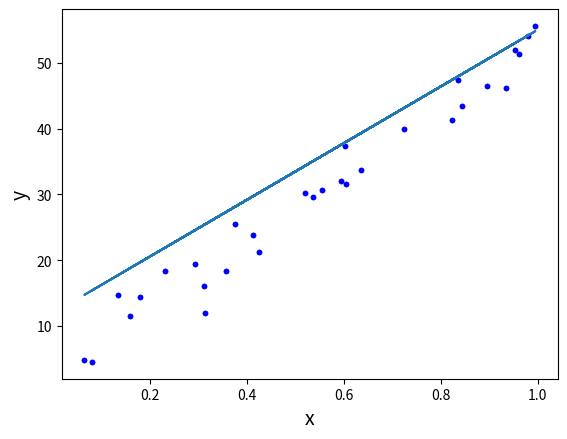

Generate this figure with matplotlib: (Note: this script raises an exception after producing the figure.)
import numpy as np
np.set_printoptions(formatter={'float_kind':'{:f}'.format})
import matplotlib.pyplot as plt
np.random.seed(225)

x = np.random.rand(30, 1).reshape(30)
y_randterm = np.random.normal(0,3,30)
y = 3+ 50* x + y_randterm

plt.plot(x, y, '.b')
plt.xlabel("x", fontsize=14)
plt.ylabel("y", fontsize=14);

def regression_formula(x):
    return 12 + 43*x

np.random.seed(225)

x = np.random.rand(30,1).reshape(30)
y_randterm = np.random.normal(0,3,30)
y = 3+ 50* x + y_randterm

plt.plot(x, y, '.b')
plt.plot(x, regression_formula(x), '-')
plt.xlabel("x", fontsize=14)
plt.ylabel("y", fontsize=14);

def errors(x_values, y_values, m, b):
    y_line = (b + m*x_values)
    return (y_values - y_line)

def squared_errors(x_values, y_values, m, b):
    return errors(x_values, y_values, m, b)**2

def residual_sum_squares(x_values, y_values, m, b):
    return sum(squared_errors(x_values, y_values, m, b))

residual_sum_squares(x, y , 43, 12) 

def rss_values(x_values, y_values, m, b_values):
    pass

import sys
b_val = list(range(0, 15, 1))
bval_RSS = None
np.savetxt(sys.stdout, bval_RSS, '%16.2f')  #this line is to round your result, which will make things look nicer.

plt.figure(figsize=(10,7))
plt.plot(bval_RSS[:,0], bval_RSS[:,1], '-')
plt.xlabel("b-values", fontsize=14)
plt.ylabel("RSS", fontsize=14)
plt.title("RSS with changes to intercept", fontsize=16);

def slope_at(x_values, y_values, m, b):
    delta = .001
    base_rss = residual_sum_squares(x_values, y_values, m, b)
    delta_rss = residual_sum_squares(x_values, y_values, m, b + delta)
    numerator = delta_rss - base_rss
    slope = numerator/delta
    return {'b': b, 'slope': slope}

# Use slope_at

#{'b': 3, 'slope': -232.73066022784406}

# Use slope_at

{'b': 6, 'slope': -52.73066022772355}

slope_3= slope_at(x, y, 43, 3)['slope']
slope_6 = slope_at(x, y, 43, 6)['slope']

x_3 = np.linspace(3-1, 3+1, 100)
x_6 = np.linspace(6-1, 6+1, 100)

rss_3 = residual_sum_squares(x, y, 43, 3)
rss_6 = residual_sum_squares(x, y, 43, 6)

tan_3 = rss_3+slope_3*(x_4-3)
tan_6 = rss_6+slope_6*(x_6-6)

plt.figure(figsize=(10,7))
plt.plot(bval_RSS[:,0], bval_RSS[:,1], '-')
plt.plot(x_4, tan_4, color = "red",  label = "slope =" + str(round(slope_4,2)))
plt.plot(x_6, tan_6, color = "green",  label = "slope =" + str(round(slope_6,2)))

plt.xlabel("b-values", fontsize=14)
plt.ylabel("RSS", fontsize=14)
plt.legend(loc='upper right', fontsize='large')

plt.title("RSS with changes to slope", fontsize=16);

def updated_b(b, learning_rate, cost_curve_slope):
    pass

current_slope = slope_at(x, y, 43, 3)['slope']
updated_b(3, .01, current_slope)
# 5.327

current_slope = slope_at(x, y, 43, 5.327)['slope']
updated_b(5.327, .01, current_slope)
# 6.258

current_slope = slope_at(x, y, 43, 6.258)['slope']
updated_b(6.258, .01, current_slope)
# 6.6305

current_slope = slope_at(x, y, 43, 6.631)['slope']
updated_b(6.631, .01, current_slope)
# 6.780

def gradient_descent(x_values, y_values, steps, current_b, learning_rate, m):
    pass

descent_steps = gradient_descent(x, y, 15, 0, learning_rate = .005, m = 43)
descent_steps

#[{'b': 0, 'rss': 1750.97, 'slope': -412.73},
# {'b': 2.063653301142949, 'rss': 1026.94, 'slope': -288.91},
# {'b': 3.5082106119386935, 'rss': 672.15, 'slope': -202.24},
# {'b': 4.519400729495828, 'rss': 498.29, 'slope': -141.57},
# {'b': 5.2272338117862205, 'rss': 413.1, 'slope': -99.1},
# {'b': 5.72271696938941, 'rss': 371.35, 'slope': -69.37},
# {'b': 6.06955517971187, 'rss': 350.88, 'slope': -48.56},
# {'b': 6.312341926937677, 'rss': 340.86, 'slope': -33.99},
# {'b': 6.482292649996282, 'rss': 335.94, 'slope': -23.79},
# {'b': 6.601258156136964, 'rss': 333.53, 'slope': -16.66},
# {'b': 6.684534010435641, 'rss': 332.35, 'slope': -11.66},
# {'b': 6.742827108444089, 'rss': 331.77, 'slope': -8.16},
# {'b': 6.7836322770506285, 'rss': 331.49, 'slope': -5.71},
# {'b': 6.812195895074922, 'rss': 331.35, 'slope': -4.0},
# {'b': 6.832190427692808, 'rss': 331.28, 'slope': -2.8}]

# plot the final result here